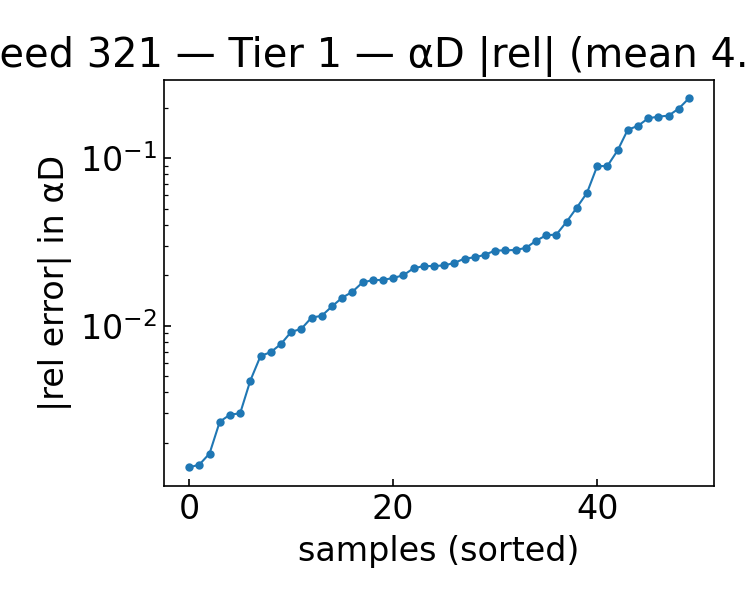

The table this chart was drawn from, first rows:
alpha, beta, alphaD_true, alphaD_pred, rel_abs, rel_signed
1.743, 1, 22.29, 21.78, 0.02288, -0.02288
1.614, 1.25, 21.05, 20.66, 0.01868, -0.01868
1.743, 1.25, 21.33, 21.13, 0.009567, -0.009567
0.8430, 2.75, 14.98, 14.05, 0.06202, -0.06202
1.1, 1.25, 19.87, 20.02, 0.007762, 0.007762
0.4570, 1, 19.55, 16.51, 0.1557, -0.1557
0.4570, 4, 14.42, 16.97, 0.1768, 0.1768
1.614, 1, 22.04, 21.28, 0.03461, -0.03461
0.7140, 1.25, 18.97, 17.27, 0.08971, -0.08971
1.486, 2.25, 17.59, 17.64, 0.002669, 0.002669
1.357, 2, 17.94, 18.1, 0.009171, 0.009171
1.614, 4.5, 13.74, 13.79, 0.002996, 0.002996
2, 2.5, 18.34, 18.37, 0.001723, 0.001723
2, 2, 19.59, 19.73, 0.006944, 0.006944
0.9710, 1.25, 19.57, 19.96, 0.01999, 0.01999
0.3290, 4.25, 15.84, 19.45, 0.2277, 0.2277
2, 2.25, 18.95, 18.97, 0.00148, 0.00148
0.3290, 4, 15.31, 18.05, 0.1792, 0.1792
0.5860, 4.5, 14.05, 16.48, 0.1729, 0.1729
1.229, 1, 21.25, 20.36, 0.04165, -0.04165
0.9710, 1.75, 17.74, 18.23, 0.02807, 0.02807
0.3290, 1.25, 18.19, 17.9, 0.01591, -0.01591
1.229, 1.25, 20.18, 19.8, 0.01874, -0.01874
1.871, 4, 15.14, 15.56, 0.0283, 0.0283
1.743, 3.75, 15.18, 15.58, 0.02649, 0.02649
1.614, 3.75, 14.84, 15.11, 0.01811, 0.01811
0.4570, 3.25, 14.34, 13.84, 0.03496, -0.03496
1.1, 3.75, 13.76, 14.03, 0.01924, 0.01924
1.1, 3, 14.95, 14.62, 0.02199, -0.02199
0.8430, 4.5, 13.09, 11.92, 0.08951, -0.08951
1.486, 1.75, 19.02, 19, 0.001424, -0.001424
1.357, 1.5, 19.54, 19.32, 0.01116, -0.01116
1.357, 4, 13.86, 14.17, 0.02269, 0.02269
0.9710, 3.5, 13.95, 14.35, 0.02811, 0.02811
2, 1.5, 21.04, 21.31, 0.01302, 0.01302
1.229, 3.5, 14.35, 14.69, 0.02366, 0.02366
0.9710, 3.75, 13.63, 13.72, 0.006587, 0.006587
1.229, 3.75, 13.97, 14.33, 0.02554, 0.02554
1.871, 3.5, 15.96, 16.77, 0.05062, 0.05062
1.743, 2, 18.94, 18.99, 0.002939, 0.002939
0.4570, 2, 16.06, 18.43, 0.1477, 0.1477
1.871, 2.75, 17.43, 17.63, 0.01144, 0.01144
1.1, 2.25, 16.61, 16.08, 0.03206, -0.03206
1.486, 3, 15.87, 15.4, 0.02907, -0.02907
1.229, 2.5, 16.3, 15.89, 0.02514, -0.02514
0.3290, 2.75, 14.88, 11.94, 0.1976, -0.1976
0.3290, 2.5, 15.13, 16.81, 0.111, 0.111
1.229, 2, 17.61, 18.01, 0.02267, 0.02267
1.871, 2, 19.27, 19.36, 0.0047, 0.0047
1.614, 4.25, 14.08, 14.29, 0.01467, 0.01467
